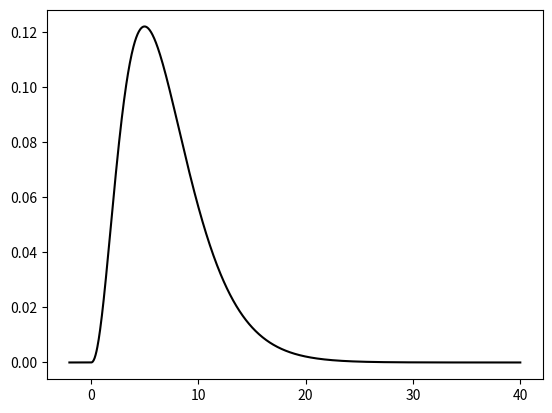

Write Python code to recreate this figure. (Note: this script raises an exception after producing the figure.)
import numpy as np
#Q1
x=np.arange(2,13)
P_x=np.array([1,2,3,4,5,6,5,4,3,2,1])/36
E=sum(x*P_x)
var=sum(((x-E)**2)*P_x)
E,var

#Q2
E2=2*E+3
std2=np.sqrt(4*var)
E2,std2

# X~N(30, 4^2)
# P(X > 24)
from scipy.stats import norm
1-norm.cdf(24, loc=30, scale=4)

# 표본 8개를 뽑아서 표본평균 X_bar
# P (28 < X_bar < 29.7)
norm.cdf(29.7, loc=30, scale=4/np.sqrt(8))-norm.cdf(28, loc=30, scale=4/np.sqrt(8))




# 자유도 7인 카이제곱분포 확률밀도함수 그리기
from scipy.stats import chi2
import matplotlib.pyplot as plt
k = np.linspace(-2, 40, 1000)
y = chi2.pdf(k, df=7)
plt.plot(k, y, color="black")

## 독립성 검정
# 귀무가설: 두 변수 독립
# 대립가설: 두 변수 독립 x
mat_a=np.array([14,4,0,10]).reshape(2,2)
mat_a

from scipy.stats import chi2_contingency

chi2, p, df, expected = chi2_contingency(mat_a)
chi2.round(3) # 검정통계량
p.round(4) # p-value

# 유의수준 0.05 이라면,
# p값이 0.05보다 작으므로, 귀무가설을 기각
# 즉, 두 변수는 독립 아니다

1-chi2.cdf(12.6, df=1)